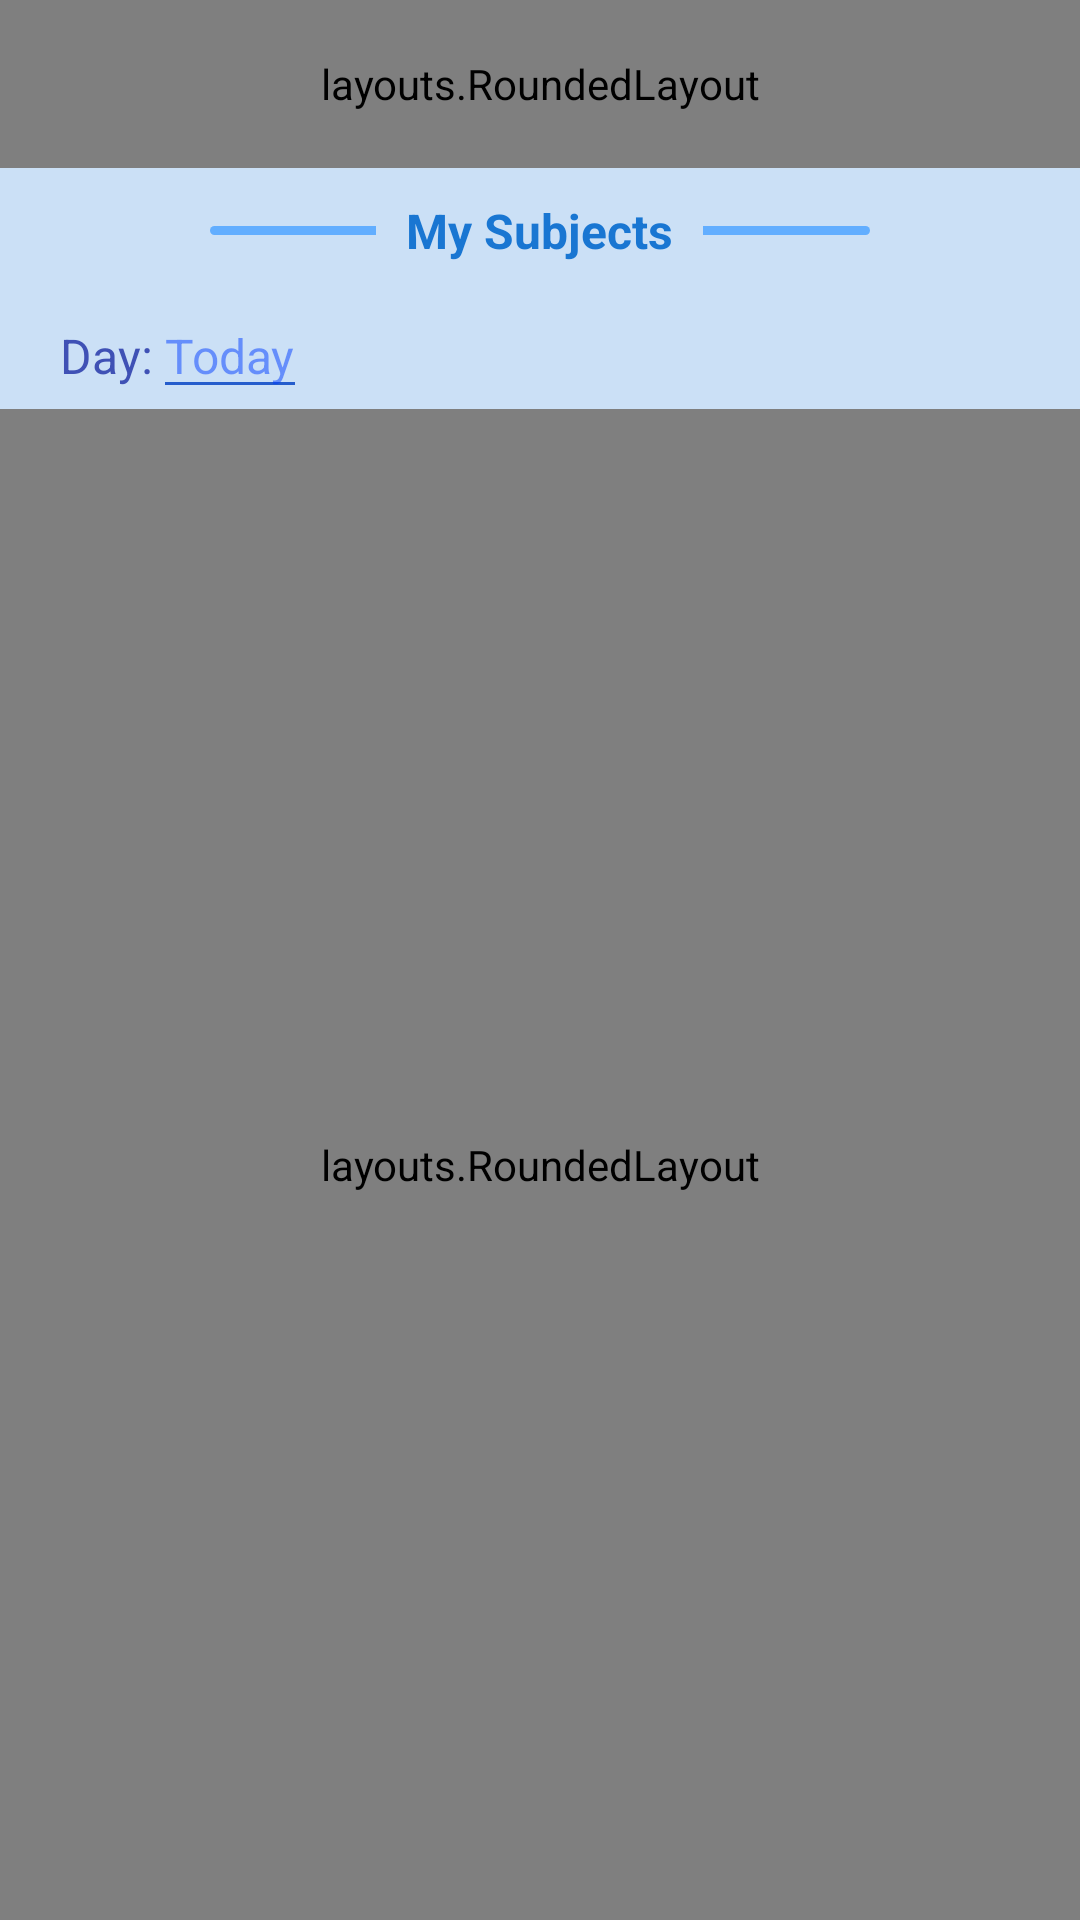

The Android layout XML behind this screen, and the referenced resources:
<!-- AndroidManifest.xml: application theme Theme.ICCNotes -->
<!-- res/layout/home_activity.xml -->
<?xml version="1.0" encoding="utf-8"?>
<androidx.constraintlayout.widget.ConstraintLayout xmlns:android="http://schemas.android.com/apk/res/android"
    xmlns:app="http://schemas.android.com/apk/res-auto"
    xmlns:tools="http://schemas.android.com/tools"
    android:layout_width="match_parent"
    android:layout_height="match_parent"
    tools:context=".HomeActivity">

    <LinearLayout
        android:layout_width="match_parent"
        android:layout_height="match_parent"
        android:background="@color/mainBgColor"
        android:orientation="vertical">

        
        <layouts.RoundedLayout
            android:layout_width="match_parent"
            android:layout_height="?attr/actionBarSize"
            app:bottomLeftCornerRadius="15dp"
            app:bottomRightCornerRadius="15dp"
            app:bgColor="@color/toolbarColor"
            app:layout_constraintEnd_toEndOf="parent"
            app:layout_constraintTop_toTopOf="parent">

            <LinearLayout
                android:layout_width="match_parent"
                android:layout_height="match_parent"
                android:elevation="10dp"
                android:orientation="horizontal">

                <ImageView
                    android:layout_width="85dp"
                    android:layout_height="wrap_content"
                    android:contentDescription="@null"
                    app:srcCompat="@mipmap/ic_logo"
                    tools:srcCompat="@mipmap/ic_logo" />

                <LinearLayout
                    android:layout_width="match_parent"
                    android:layout_height="match_parent"
                    android:orientation="horizontal">

                    <TextView
                        android:layout_width="match_parent"
                        android:layout_height="match_parent"
                        android:layout_marginEnd="50dp"
                        android:gravity="center"
                        android:text="@string/app_name"
                        android:textStyle="bold"
                        android:textAppearance="@style/TextAppearance.AppCompat.Display1"
                        android:textColor="@color/white" />
                </LinearLayout>

            </LinearLayout>
        </layouts.RoundedLayout>
        

            <FrameLayout
                android:layout_width="match_parent"
                android:layout_height="wrap_content"
                android:gravity="center"
                android:paddingLeft="70dp"
                android:paddingTop="10dp"
                android:paddingRight="70dp"
                android:paddingBottom="10dp">

                <LinearLayout
                    android:layout_width="match_parent"
                    android:layout_height="3dp"
                    android:layout_gravity="center_vertical"
                    android:background="@drawable/my_subject_strip_drawable" />

                <TextView
                    android:layout_width="wrap_content"
                    android:layout_height="wrap_content"
                    android:layout_gravity="center"
                    android:background="@color/mainBgColor"
                    android:paddingLeft="10dp"
                    android:paddingRight="10dp"
                    android:text="@string/my_subject"
                    android:textColor="#1976D2"
                    android:textSize="16sp"
                    android:textStyle="bold" />

            </FrameLayout>

        <LinearLayout
            android:layout_width="match_parent"
            android:layout_height="wrap_content"
            android:paddingStart="20dp"
            android:paddingEnd="20dp"
            android:orientation="horizontal">

            <TextView
                android:layout_width="wrap_content"
                android:layout_height="wrap_content"
                android:text="@string/day"
                android:textColor="#3F51B5"
                android:textSize="16sp" />

            <EditText
                android:id="@+id/edittext_day"
                android:layout_width="wrap_content"
                android:layout_height="wrap_content"
                android:backgroundTint="@color/toolbarColor"
                android:hint="@string/dayHint"
                android:textColorHint="@color/hintColor"
                android:textColor="@color/toolbarColor"
                android:inputType="text"
                android:singleLine="true"
                android:textSize="16sp"
                tools:ignore="SpeakableTextPresentCheck,TouchTargetSizeCheck,TextContrastCheck"
                android:importantForAutofill="no" />

        </LinearLayout>

        <layouts.RoundedLayout
            android:layout_width="match_parent"
            android:layout_height="match_parent"
            app:bgColor="#A2CDFB"
            app:topLeftCornerRadius="15dp"
            app:topRightCornerRadius="15dp">

            <LinearLayout
                android:layout_width="match_parent"
                android:layout_height="match_parent"
                android:elevation="10dp"
                android:orientation="vertical"
                android:paddingStart="8dp"
                android:paddingTop="8dp"
                android:paddingEnd="8dp">

                <FrameLayout
                    android:id="@+id/scene_root"
                    android:layout_width="match_parent"
                    android:layout_height="wrap_content">

                    <include layout="@layout/add_subj_fragment_min" />

                </FrameLayout>

                <androidx.swiperefreshlayout.widget.SwipeRefreshLayout
                    android:id="@+id/refresh_layout"
                    android:layout_width="match_parent"
                    android:layout_height="match_parent">

                    <androidx.recyclerview.widget.RecyclerView
                        android:id="@+id/subjects_list_recycler"
                        android:layout_width="match_parent"
                        android:layout_height="match_parent" />


                </androidx.swiperefreshlayout.widget.SwipeRefreshLayout>

            </LinearLayout>

        </layouts.RoundedLayout>
    </LinearLayout>
</androidx.constraintlayout.widget.ConstraintLayout>
<!-- res/layout/add_subj_fragment_min.xml (included above) -->
<?xml version="1.0" encoding="utf-8"?>
<androidx.constraintlayout.widget.ConstraintLayout xmlns:android="http://schemas.android.com/apk/res/android"
    xmlns:app="http://schemas.android.com/apk/res-auto"
    xmlns:tools="http://schemas.android.com/tools"
    android:id="@+id/main_root"
    android:layout_width="match_parent"
    android:layout_height="wrap_content">

    <layouts.RoundedLayout
        android:id="@+id/card_root"
        android:layout_width="match_parent"
        android:layout_height="wrap_content"
        app:cornerRadius="15dp"
        app:bgColor="@color/colorAccent"
        app:layout_constraintEnd_toEndOf="parent"
        app:layout_constraintTop_toTopOf="parent">

        <LinearLayout
            android:id="@+id/bgRoot"
            android:layout_width="match_parent"
            android:layout_height="match_parent"
            android:orientation="horizontal" />

        <ImageView
            android:id="@+id/img"
            android:layout_width="0dp"
            android:layout_height="0dp"
            android:layout_gravity="center"
            android:contentDescription="@null"
            android:visibility="invisible"
            app:srcCompat="@drawable/ic_add"
            tools:ignore="ImageContrastCheck" />

        <FrameLayout
            android:id="@+id/subj_name_root"
            android:layout_width="match_parent"
            android:layout_height="wrap_content"
            android:layout_gravity="bottom"
            android:padding="10dp">

            <TextView
                android:id="@+id/subject_name"
                android:layout_width="match_parent"
                android:layout_height="wrap_content"
                android:text="@string/add_subject"
                android:textColor="#E3F2FD"
                android:textSize="16sp"
                tools:ignore="TextContrastCheck" />

            <ImageView
                android:id="@+id/drop_down"
                android:layout_width="50dp"
                android:layout_height="match_parent"
                android:layout_gravity="end|center_vertical"
                android:contentDescription="@null"
                android:scaleType="centerInside"
                app:srcCompat="@android:drawable/arrow_down_float" />

        </FrameLayout>
    </layouts.RoundedLayout>

</androidx.constraintlayout.widget.ConstraintLayout>
<!-- resources referenced by this layout -->
<resources>
  <color name="colorAccent">#FF1D4EEC</color>
  <color name="hintColor">#80003CFF</color>
  <color name="mainBgColor">#CBE0F6</color>
  <color name="toolbarColor">#255DCC</color>
  <color name="white">#FFFFFFFF</color>
  <!-- drawable ic_add (drawable-anydpi) -->
  <vector xmlns:android="http://schemas.android.com/apk/res/android"
      android:width="24dp"
      android:height="24dp"
      android:viewportWidth="24"
      android:viewportHeight="24"
      android:tint="#255DCC"
      android:alpha="0.8">
    <group android:scaleX="0.8333333"
        android:scaleY="0.8333333"
        android:translateX="2"
        android:translateY="2">
      <path
          android:fillColor="@android:color/white"
          android:pathData="M19,13h-6v6h-2v-6H5v-2h6V5h2v6h6v2z"/>
    </group>
  </vector>
  <!-- drawable my_subject_strip_drawable (drawable) -->
  <?xml version="1.0" encoding="utf-8"?>
  <shape xmlns:android="http://schemas.android.com/apk/res/android"
      android:shape="rectangle">
      <corners android:radius="40dp"/>
      <solid android:color="@color/mySubjectStripColor"/>
  </shape>
  <!-- mipmap ic_logo: png bitmap (mipmap-hdpi, 26192 bytes) -->
  <string name="add_subject">Add Subject</string>
  <string name="app_name">ICC Notes</string>
  <string name="day">Day: </string>
  <string name="dayHint">Today</string>
  <string name="my_subject">My Subjects</string>
  <style name="Theme.ICCNotes" parent="Theme.MaterialComponents.DayNight.NoActionBar">
          
          <item name="android:editTextColor">@android:color/white</item>
          <item name="colorPrimary">@color/colorPrimary</item>
          <item name="colorPrimaryVariant">@color/colorPrimaryDark</item>
          <item name="colorOnPrimary">@color/white</item>
          <item name="colorAccent">@color/colorAccent</item>
          <item name="colorControlHighlight">@color/colorControlhighlight</item>
          
          <item name="colorSecondary">@color/teal_200</item>
          <item name="colorSecondaryVariant">@color/teal_700</item>
          <item name="colorOnSecondary">@color/white</item>
          
          <item name="android:statusBarColor" tools:targetApi="l">?attr/colorPrimaryVariant</item>
          
      </style>
  <color name="mySubjectStripColor">#FF62AEFF</color>
  <color name="colorPrimary">#FF007BFF</color>
  <color name="colorPrimaryDark">#FF003CFF</color>
  <color name="colorControlhighlight">#6FB5FF</color>
  <color name="teal_200">#FF03DAC5</color>
  <color name="teal_700">#FF018786</color>
</resources>
